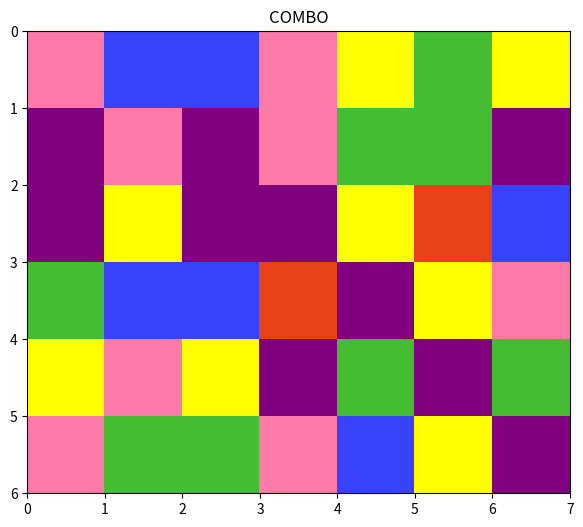

The script that saved this image: (Note: this script raises an exception after producing the figure.)
import numpy as np
import matplotlib.pyplot as plt
import sys
import copy
import time
import pandas as pd
from matplotlib.colors import ListedColormap 
import networkx as nx
# アニメーション用
import matplotlib.pyplot as plt
import matplotlib.animation as animation


def checkConnectedCells(cells):
    height, width = cells.shape
    ConnectionList = []
    for y in range(height):
        for x in range(width):
            try:
                if cells[y][x]==cells[y+1][x] and cells[y][x]==cells[y+2][x] and cells[y][x] != -1:
                    ConnectionList.append({"coordinate":[(y,x),(y+1,x),(y+2,x)],"value":cells[y,x],"kind":"vert"})
            except:pass #index out of range
            try:
                if cells[y][x]==cells[y][x+1] and cells[y][x]==cells[y][x+2] and cells[y][x] != -1:
                    ConnectionList.append({"coordinate":[(y,x),(y,x+1),(y,x+2)],"value":cells[y,x],"kind":"hori"})
            except:pass #index out of range
    return ConnectionList

def CheckConnection(combo1,combo2):
    """
    2集合の最小マンハッタン距離を調べる
    """
    min_distance = WIDTH_SIZE+HEIGHT_SIZE
    for i in range(len(combo1)):
        y1,x1 = combo1[i]
        for j in range(len(combo2)):
            y2,x2 = combo2[j]
            dist = np.abs(x1-x2)+np.abs(y1-y2)
            if min_distance > dist:
                min_distance = dist
        if min_distance <= 1:
            return True
    return False


def countCombo(connections):
    """
    connectionListから、そのときのコンボ数を計算する。
    xxx
    xoo
    xoo
    みたいなものは、連結しているので1コンボ
    """
    global KIND_NUM
    combocount = 0
    for k in range(KIND_NUM):
        connection_k = [connection["coordinate"] for connection in connections if connection["value"]==k]
        combolist = []
        connection_index = []
        connection_pairs = [] 
        for i in range(len(connection_k)):
            for j in range(i+1,len(connection_k)):
                if CheckConnection(connection_k[i],connection_k[j]):
                   connection_pairs.append([i,j]) 
        # networkxを使って検出
        G = nx.DiGraph()  # 有向グラフ (Directed Graph)  
        G.add_nodes_from([i for i in range(len(connection_k))]) #頂点の追加
        G.add_edges_from(connection_pairs) #ペアの追加
        G = nx.to_undirected(G)
        nx.draw_networkx(G)
        for g in nx.connected_components(G):
            connection_index.append(list(g))
        # print(connection_index)
        combocount += len(connection_index)
    return combocount

def dropCells(cells):
    height, width = cells.shape
    droppedcells = copy.deepcopy(cells)
    while(1): #落とせるdropがなくなるまで
        count = 0
        for x in range(width):
            for y in range(height-1,0,-1):#下から走査
                if cells[y,x]==-1 and cells[y-1,x]!=-1:
                    # 入れ替え
                    temp = droppedcells[y-1,x]
                    droppedcells[y-1,x] = droppedcells[y,x]
                    droppedcells[y,x] = temp
                    count += 1
        # print("result:{}".format(count))#debug
        cells = copy.deepcopy(droppedcells)
        # display(cells) debug
        if count == 0:
            break   
        # time.sleep(0.5)
    return cells

def fillCells(cells):
    # 空きセルを埋める
    global KIND_NUM
    height, width = cells.shape
    for y in range(height):
        for x in range(width):
            if cells[y,x] == -1:
                cells[y,x] = np.random.randint(low=0, high=KIND_NUM)
    return cells

def display(cells):
    global HEIGHT_SIZE
    global WIDTH_SIZE
    for y in range(HEIGHT_SIZE):
        for x in range(WIDTH_SIZE):
            sys.stdout.write("{:3d}".format(cells[y][x]))
            sys.stdout.flush()
        sys.stdout.write("\n")
    sys.stdout.write("\n")

def PazzleSimulator(anime=False,disp=True):
    """
    初期値でどのくらいコンボする？
    """
    #black pink green blue red yellow purple
    colorList = ["#444444",
             "#fd79a8","#44bd32","#3742fa","#e84118","yellow","purple",
             "#ecf0f1"]
    # セルの初期化
    cells = np.random.randint(0,KIND_NUM,size=(HEIGHT_SIZE,WIDTH_SIZE))
    # cells = np.array([
    #             [  2,  0,  0,  0,  0,  1,  2],
    #             [  1,  2,  2,  1,  0,  1,  0],
    #             [  2,  2,  1,  1,  2,  1,  1],
    #             [  1,  2,  1,  0,  2,  2,  1],
    #             [  1,  0,  1,  0,  0,  2,  1],
    #             [  1,  1,  1,  0,  2,  2,  0]
    #             ])
    img_count = 0
    if anime:
        fig = plt.figure(figsize=(WIDTH_SIZE, HEIGHT_SIZE))
        a = cells.max()
        b = cells.min()
        plt.pcolor(cells,cmap=ListedColormap(colorList[b+1:a+2]))
        plt.gca().invert_yaxis()
        plt.title("COMBO")
        plt.savefig("pazfigure/{}.png".format(img_count))
        img_count += 1
        
    combo = 0
    while True:     # 落ちコンの考慮
        cells = fillCells(cells)
        if disp:
            print("-------FILLING--------")
            display(cells)
        if anime:
            a = cells.max()
            b = cells.min()
            fig = plt.figure(figsize=(WIDTH_SIZE, HEIGHT_SIZE))
            plt.pcolor(cells, cmap=ListedColormap(colorList[b+1:a+2]))
            plt.gca().invert_yaxis()
            plt.title("{} COMBO".format(combo))
            plt.savefig("pazfigure/{}.png".format(img_count))
            img_count += 1
        connections = checkConnectedCells(cells)
        if len(connections) == 0:
            # sys.stdout.write("{:4d}".format(combo))
            # sys.stdout.flush()
            break    
        while True: # 落としの考慮
            connections = checkConnectedCells(cells)
            if len(connections) == 0:
                break
            combo += countCombo(connections)
            # ドロップの削除
            for connection in connections:
                for y,x in connection["coordinate"]:
                    cells[y,x] = -1
            if disp:
                print("-------DELETE--------")
                display(cells)
            if anime:
                a = cells.max()
                b = cells.min()
                fig = plt.figure(figsize=(WIDTH_SIZE, HEIGHT_SIZE))
                plt.pcolor(cells,cmap=ListedColormap(colorList[b+1:a+2]))
                plt.gca().invert_yaxis()
                plt.title("{} COMBO".format(combo))
                plt.savefig("pazfigure/{}.png".format(img_count))
                img_count += 1


            # ドロップを落とす
            cells = dropCells(cells)
            if disp:
                print("-------DROP--------")
                display(cells)
            if anime:
                a = cells.max()
                b = cells.min()
                fig = plt.figure(figsize=(WIDTH_SIZE, HEIGHT_SIZE))
                plt.pcolor(cells, cmap=ListedColormap(colorList[b+1:a+2]))
                plt.gca().invert_yaxis()
                plt.title("{} COMBO".format(combo))
                plt.savefig("pazfigure/{}.png".format(img_count))
                img_count += 1
    #------ここまで while--------------#
    if disp:
        print("-------RESULT--------")
        display(cells)
        print("COMBO : {}".format(combo))
    if anime:
        a = cells.max()
        b = cells.min()
        fig = plt.figure(figsize=(WIDTH_SIZE, HEIGHT_SIZE))
        plt.pcolor(cells, cmap=ListedColormap(colorList[b+1:a+2]))
        plt.gca().invert_yaxis()
        plt.title("{} COMBO".format(combo))
        plt.savefig("pazfigure/{}.png".format(img_count))
        img_count += 1
    sys.stdout.write("{:4d}".format(combo))
    sys.stdout.flush()
    return combo
    

if __name__ == "__main__":
    HEIGHT_SIZE = 6
    WIDTH_SIZE = 7
    KIND_NUM = 6
    combo = PazzleSimulator(anime=True, disp=True)
    """
    流れ
    1. checkConnectionCellsで、盤面上に3つ連結しているやつらを抜き出す
    2. 3つ連結しているセルで、最小のマンハッタン距離が0(結合) or 1(隣接)になる組み合わせのインデックスを貼る
    3. indexから、グラフ構造を抽出(networkxにて)し、マージする
    """
